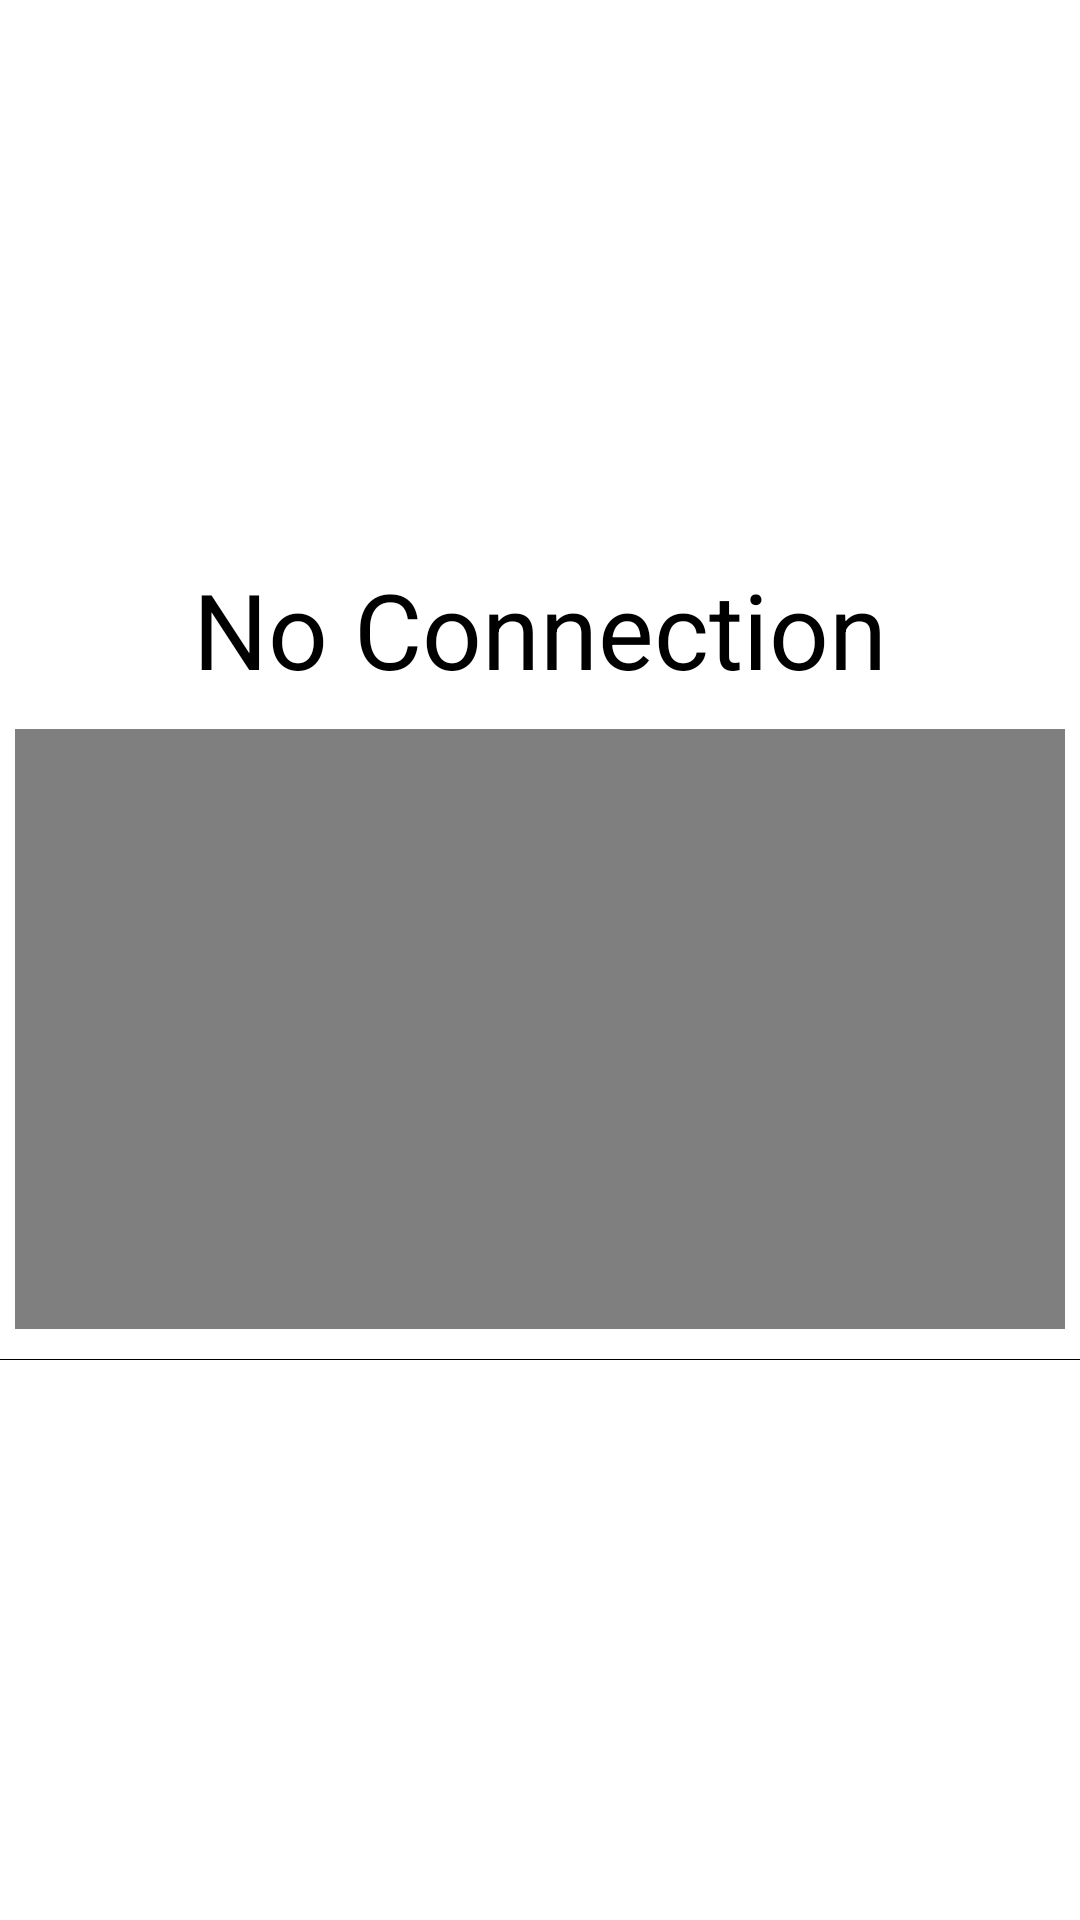

Android layout source for this screen:
<!-- AndroidManifest.xml: application theme Theme.GymForYou -->
<!-- res/layout/custom_dialog_no_network.xml -->
<?xml version="1.0" encoding="utf-8"?>
<LinearLayout
    xmlns:android="http://schemas.android.com/apk/res/android"
    android:layout_width="wrap_content"
    android:layout_height="wrap_content"
    android:layout_gravity="center"
    android:gravity="center"
    android:orientation="vertical"
    >

    <TextView
        android:layout_width="wrap_content"
        android:layout_height="wrap_content"
        android:id="@+id/NoInternetTV"
        android:text="No Connection"
        android:textSize="35dp"
        android:textColor="@color/black"
        android:layout_gravity="center"
        android:gravity="center"/>

    <VideoView
        android:id="@+id/exerciseVideoExample"
        android:layout_width="350dp"
        android:layout_height="200dp"
        android:layout_gravity="center"
        android:layout_marginTop="10dp" />

    <View
        android:layout_width="fill_parent"
        android:layout_height="0.2dp"
        android:visibility="visible"
        android:background="@color/black"
        android:layout_marginTop="10dp"/>

</LinearLayout>
<!-- resources referenced by this layout -->
<resources>
  <color name="black">#000000</color>
  <style name="Theme.GymForYou" parent="Theme.MaterialComponents.DayNight.DarkActionBar">
          
          <item name="colorPrimary">@color/purple_500</item>
          <item name="colorPrimaryVariant">@color/purple_700</item>
          <item name="colorOnPrimary">@color/white</item>
          
          <item name="colorSecondary">@color/teal_200</item>
          <item name="colorSecondaryVariant">@color/teal_700</item>
          <item name="colorOnSecondary">@color/black</item>
          
          <item name="android:statusBarColor" tools:targetApi="l">?attr/colorPrimaryVariant</item>
          
      </style>
  <color name="purple_500">#000000</color>
  <color name="purple_700">#8A8686</color>
  <color name="white">#FFFFFF</color>
  <color name="teal_200">#FFFFFF</color>
  <color name="teal_700">#000000</color>
</resources>
